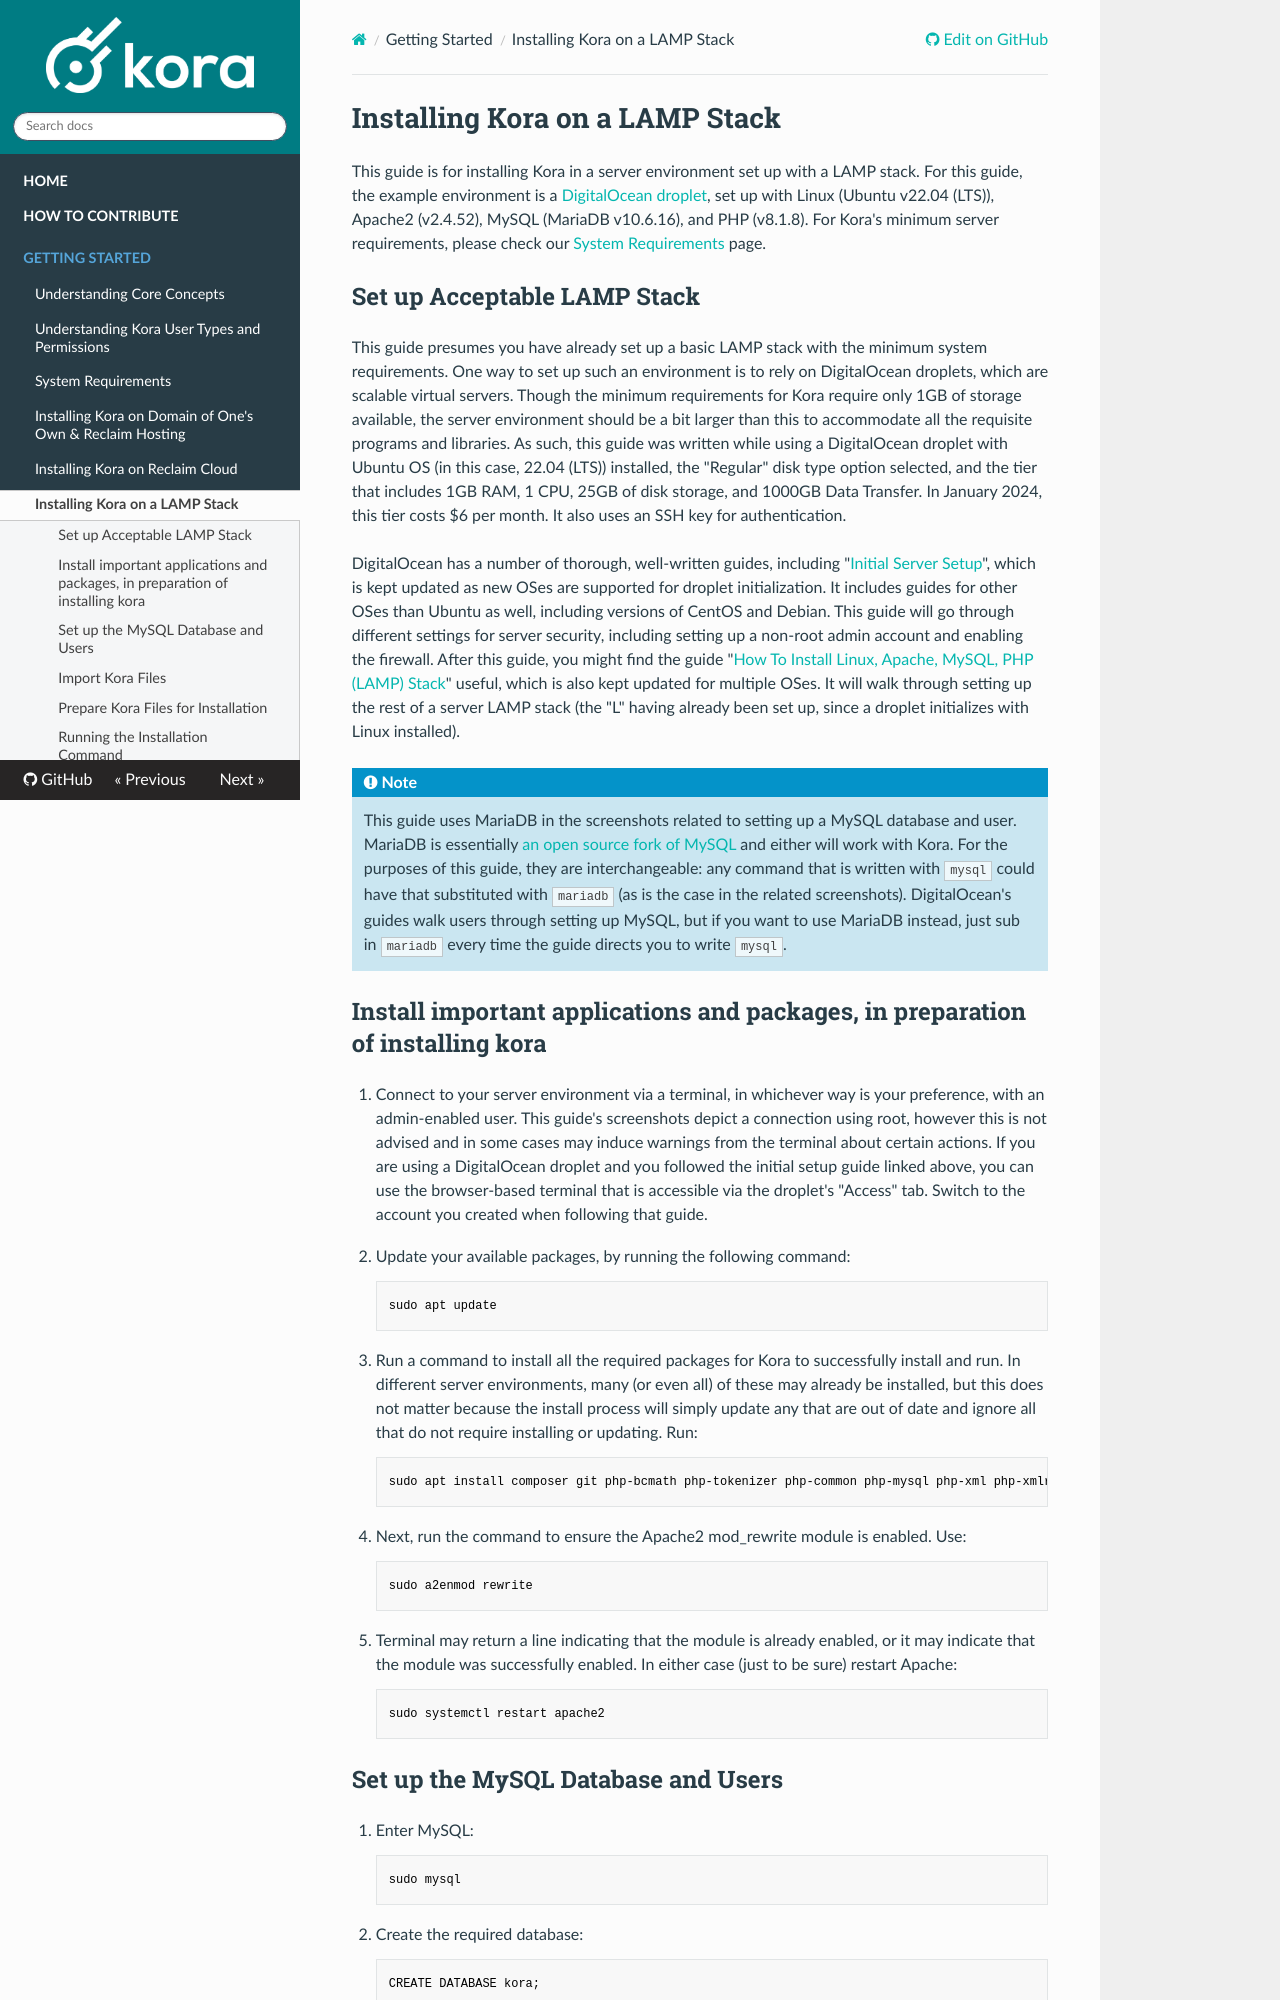

repository: MSU-DHI-Lab/kora-documentation · page: getting-started/installing_kora_lamp/index.html · generator: mkdocs

---
title: Installing Kora on a LAMP Stack
---

# Installing Kora on a LAMP Stack

This guide is for installing Kora in a server environment set up with a LAMP stack. For this guide, the example environment is a [DigitalOcean droplet](https://docs.digitalocean.com/products/droplets/), set up with Linux (Ubuntu v22.04 (LTS)), Apache2 (v2.4.52), MySQL (MariaDB v10.6.16), and PHP (v8.1.8). For Kora's minimum server requirements, please check our [System Requirements](system_requirements.md) page.

## Set up Acceptable LAMP Stack
This guide presumes you have already set up a basic LAMP stack with the minimum system requirements. One way to set up such an environment is to rely on DigitalOcean droplets, which are scalable virtual servers. Though the minimum requirements for Kora require only 1GB of storage available, the server environment should be a bit larger than this to accommodate all the requisite programs and libraries. As such, this guide was written while using a DigitalOcean droplet with Ubuntu OS (in this case, 22.04 (LTS)) installed, the "Regular" disk type option selected, and the tier that includes 1GB RAM, 1 CPU, 25GB of disk storage, and 1000GB Data Transfer. In January 2024, this tier costs $6 per month. It also uses an SSH key for authentication.

DigitalOcean has a number of thorough, well-written guides, including "[Initial Server Setup](https://www.digitalocean.com/community/tutorials/initial-server-setup-with-ubuntu-22-04)", which is kept updated as new OSes are supported for droplet initialization. It includes guides for other OSes than Ubuntu as well, including versions of CentOS and Debian. This guide will go through different settings for server security, including setting up a non-root admin account and enabling the firewall. After this guide, you might find the guide "[How To Install Linux, Apache, MySQL, PHP (LAMP) Stack](https://digitalocean.com/community/tutorials/how-to-install-linux-apache-mysql-php-lamp-stack-on-ubuntu-22-04)" useful, which is also kept updated for multiple OSes. It will walk through setting up the rest of a server LAMP stack (the "L" having already been set up, since a droplet initializes with Linux installed).

!!! Note
    This guide uses MariaDB in the screenshots related to setting up a MySQL database and user. MariaDB is essentially [an open source fork of MySQL](https://mariadb.com/database-topics/mariadb-vs-mysql/) and either will work with Kora. For the purposes of this guide, they are interchangeable: any command that is written with `mysql` could have that substituted with `mariadb` (as is the case in the related screenshots). DigitalOcean's guides walk users through setting up MySQL, but if you want to use MariaDB instead, just sub in `mariadb` every time the guide directs you to write `mysql`.
